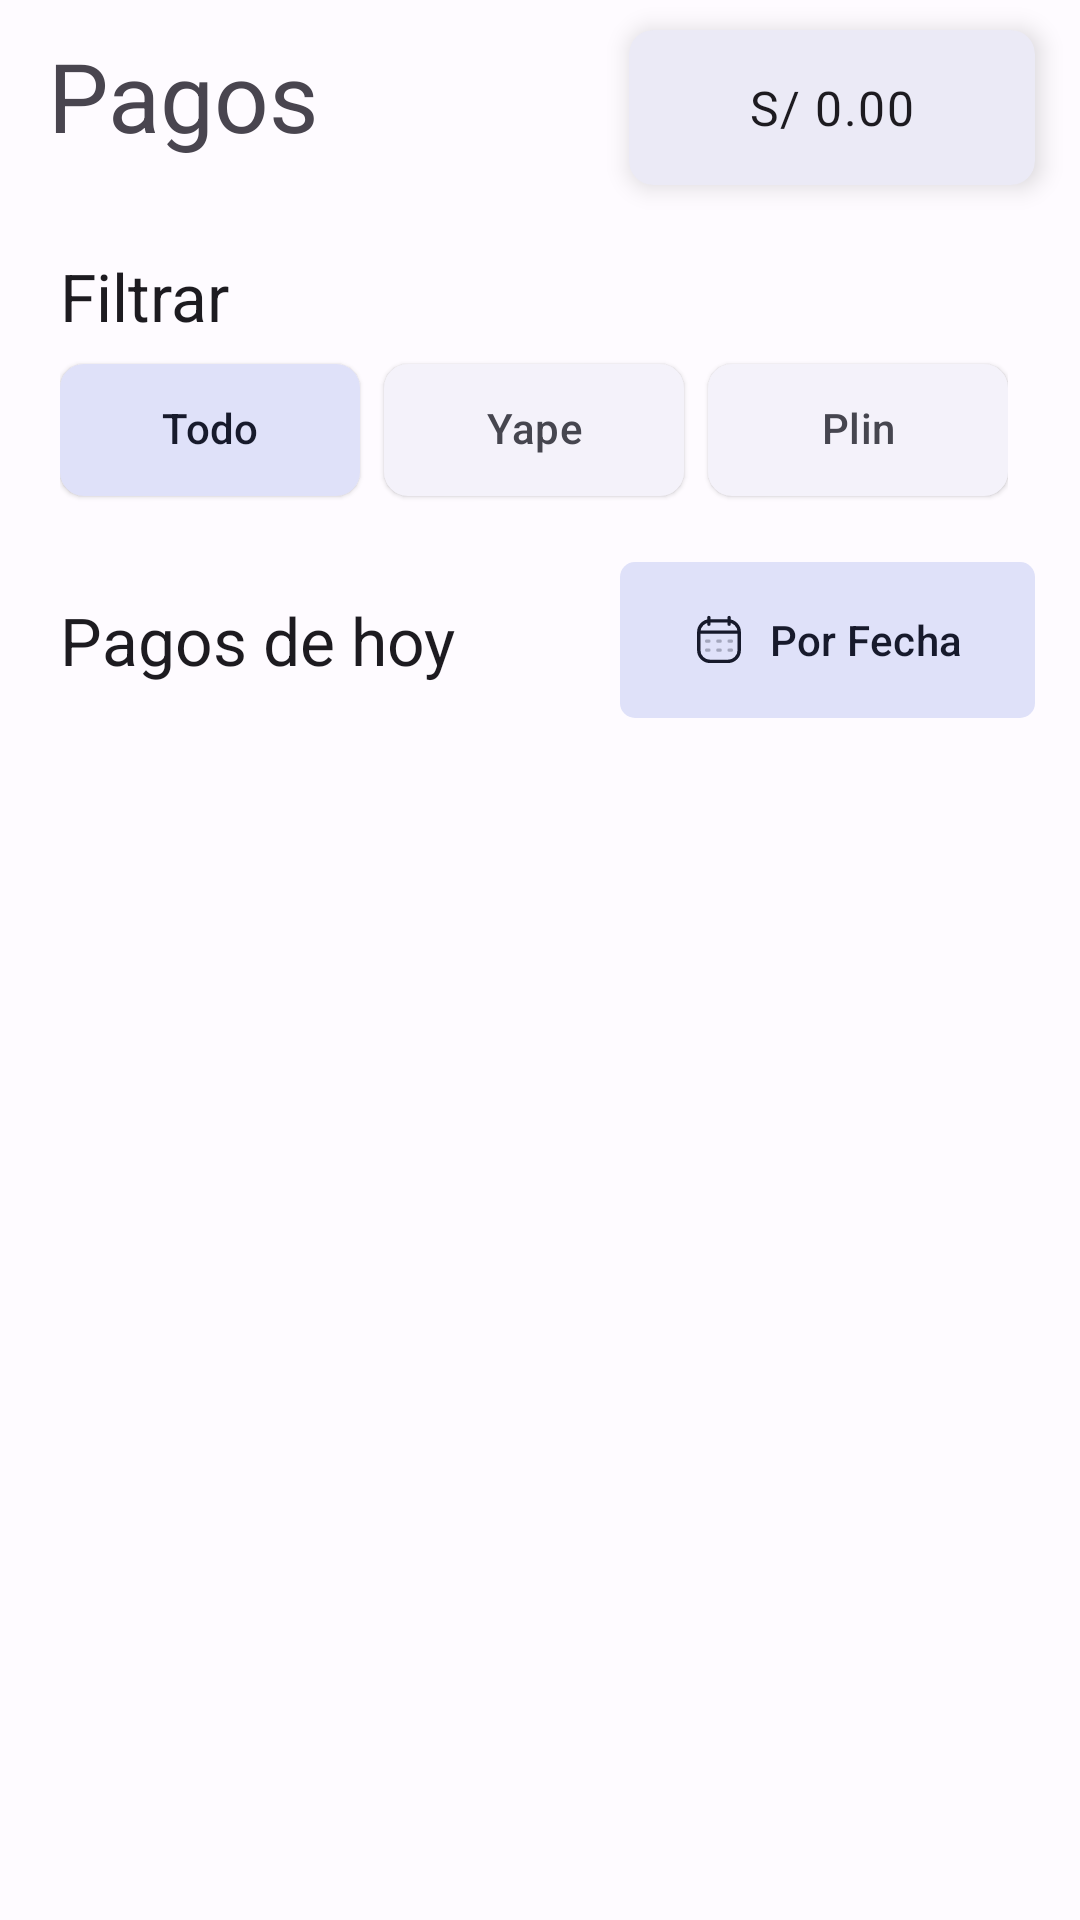

Write the Android layout XML for this screen, with the resource values it uses.
<!-- AndroidManifest.xml: application theme Theme.YapeWhatsapp -->
<!-- res/layout/fragment_payments_received.xml -->
<?xml version="1.0" encoding="utf-8"?>
<FrameLayout xmlns:android="http://schemas.android.com/apk/res/android"
    xmlns:tools="http://schemas.android.com/tools"
    xmlns:app="http://schemas.android.com/apk/res-auto"
    android:layout_width="match_parent"
    android:layout_height="match_parent"
    tools:context=".presentation.ui.PaymentsReceived">

    <LinearLayout
        android:layout_width="match_parent"
        android:layout_height="match_parent"
        android:layout_marginBottom="65dp"
        android:orientation="vertical"
        tools:ignore="UselessParent">

        <com.google.android.material.appbar.AppBarLayout
            android:layout_width="match_parent"
            android:layout_height="wrap_content"
            android:elevation="3dp"
            android:gravity="center"
            app:liftOnScroll="true">

            <com.google.android.material.appbar.MaterialToolbar
                android:id="@+id/topAppBar"
                android:layout_width="match_parent"
                android:layout_height="?actionBarSize"
                android:clickable="true"
                android:elevation="3dp"
                android:focusable="true"
                app:title="Pagos"
                app:titleTextAppearance="@style/TextAppearance.Material3.HeadlineLarge" />
        </com.google.android.material.appbar.AppBarLayout>

        <LinearLayout
            android:layout_width="match_parent"
            android:layout_height="wrap_content"
            android:orientation="vertical"
            android:paddingStart="20dp"
            android:paddingEnd="20dp"
            android:paddingTop="20dp"
            android:paddingBottom="5dp">

            <com.google.android.material.textview.MaterialTextView
                android:layout_width="match_parent"
                android:layout_height="wrap_content"
                android:text="@string/payment_filter_title"
                android:textAppearance="@style/TextAppearance.Material3.TitleLarge" />

            <com.google.android.material.chip.ChipGroup
                android:id="@+id/chip_group"
                android:layout_width="wrap_content"
                android:layout_height="wrap_content"
                app:singleSelection="true">

                <com.google.android.material.chip.Chip
                    android:id="@+id/filterAll"
                    style="@style/Widget.Material3.Chip.Suggestion.Elevated"
                    android:layout_width="100dp"
                    android:layout_height="60dp"
                    android:checkable="true"
                    android:checked="true"
                    android:text="@string/paymentFilterAll"
                    android:textAlignment="center" />

                <com.google.android.material.chip.Chip
                    android:id="@+id/filterYape"
                    style="@style/Widget.Material3.Chip.Suggestion.Elevated"
                    android:layout_width="100dp"
                    android:layout_height="60dp"
                    android:checkable="true"
                    android:text="@string/paymentFilterYape"
                    android:textAlignment="center" />

                <com.google.android.material.chip.Chip
                    android:id="@+id/filterPlin"
                    style="@style/Widget.Material3.Chip.Suggestion.Elevated"
                    android:layout_width="100dp"
                    android:layout_height="60dp"
                    android:checkable="true"
                    android:text="@string/paymentFilterPlin"
                    android:textAlignment="center" />

            </com.google.android.material.chip.ChipGroup>

        </LinearLayout>

        <LinearLayout
            android:layout_width="match_parent"
            android:orientation="horizontal"
            android:paddingStart="20dp"
            android:paddingEnd="15dp"
            android:layout_gravity="center"
            android:gravity="center"
            android:paddingTop="5dp"
            android:layout_height="wrap_content">
            <com.google.android.material.textview.MaterialTextView
                android:layout_width="0dp"
                android:layout_weight="1"
                android:layout_height="wrap_content"
                android:text="@string/pagos_de_hoy"
                android:textAppearance="@style/TextAppearance.Material3.TitleLarge" />
            <com.google.android.material.button.MaterialButton
                android:layout_width="wrap_content"
                android:id="@+id/btnReport"
                app:cornerRadius="5dp"
                style="@style/Widget.Material3.Button.TonalButton"
                app:icon="@drawable/iconex_line_two_tone_calendar"
                android:text="@string/por_fecha"
                android:layout_height="60dp"/>
        </LinearLayout>


        <androidx.recyclerview.widget.RecyclerView
            android:id="@+id/rclMessages"
            android:layout_width="match_parent"
            android:layout_height="match_parent"
            android:layout_marginTop="8dp"
            android:paddingStart="15dp"
            android:paddingTop="10dp"
            android:paddingEnd="15dp"
            android:paddingBottom="15dp"/>

    </LinearLayout>

    <com.google.android.material.card.MaterialCardView
        android:layout_width="wrap_content"
        android:layout_height="wrap_content"
        android:layout_gravity="end"
        android:layout_marginEnd="15dp"
        android:gravity="center_vertical"
        android:layout_marginTop="10dp"
        app:cardCornerRadius="8dp"
        app:cardElevation="5dp"
        app:strokeColor="#00FFFFFF">

        <com.google.android.material.textview.MaterialTextView
            android:layout_width="match_parent"
            android:layout_height="wrap_content"
            android:paddingStart="40dp"
            android:paddingTop="15dp"
            android:paddingEnd="40dp"
            android:id="@+id/txtTotal"
            android:paddingBottom="15dp"
            android:text="S/ 0.00"
            android:textAppearance="@style/TextAppearance.Material3.BodyLarge" />

    </com.google.android.material.card.MaterialCardView>


</FrameLayout>
<!-- resources referenced by this layout -->
<resources>
  <!-- drawable iconex_line_two_tone_calendar (drawable) -->
  <vector xmlns:android="http://schemas.android.com/apk/res/android"
      android:width="24dp"
      android:tint="?colorOnBackground"
      android:height="24dp"
      android:viewportWidth="24"
      android:viewportHeight="24">
    <path
        android:pathData="M8,3.5L16,3.5A5,5 0,0 1,21 8.5L21,16.5A5,5 0,0 1,16 21.5L8,21.5A5,5 0,0 1,3 16.5L3,8.5A5,5 0,0 1,8 3.5z"
        android:strokeWidth="1.5"
        android:fillColor="#00000000"
        android:strokeColor="#2B3F6C"/>
    <path
        android:pathData="M3,8.5h18"
        android:strokeLineJoin="round"
        android:strokeWidth="1.5"
        android:fillColor="#00000000"
        android:strokeColor="#2B3F6C"/>
    <path
        android:pathData="M16.5,2v3m-9,-3v3"
        android:strokeLineJoin="round"
        android:strokeWidth="1.5"
        android:fillColor="#00000000"
        android:strokeColor="#2B3F6C"
        android:strokeLineCap="round"/>
    <path
        android:pathData="M6.5,12.5h1m4,0h1m4,0h1m-11,4h1m4,0h1m4,0h1"
        android:strokeAlpha="0.3"
        android:strokeLineJoin="round"
        android:strokeWidth="1.5"
        android:fillColor="#00000000"
        android:strokeColor="#2B3F6C"
        android:fillAlpha="0.3"
        android:strokeLineCap="round"/>
  </vector>
  <string name="pagos_de_hoy">Pagos de hoy</string>
  <string name="paymentFilterAll">Todo</string>
  <string name="paymentFilterPlin">Plin</string>
  <string name="paymentFilterYape">Yape</string>
  <string name="payment_filter_title">Filtrar</string>
  <string name="por_fecha">Por Fecha</string>
  <style name="Theme.YapeWhatsapp" parent="Base.Theme.YapeWhatsapp" />
  <color name="md_theme_light_primary">#4858A9</color>
  <color name="md_theme_light_onPrimary">#FFFFFF</color>
  <color name="md_theme_light_primaryContainer">#DEE1FF</color>
  <color name="md_theme_light_onPrimaryContainer">#001159</color>
  <color name="md_theme_light_secondary">#5A5D72</color>
  <color name="md_theme_light_onSecondary">#FFFFFF</color>
  <color name="md_theme_light_secondaryContainer">#DFE1F9</color>
  <color name="md_theme_light_onSecondaryContainer">#171A2C</color>
  <color name="md_theme_light_tertiary">#76546D</color>
  <color name="md_theme_light_onTertiary">#FFFFFF</color>
  <color name="md_theme_light_tertiaryContainer">#FFD7F2</color>
  <color name="md_theme_light_onTertiaryContainer">#2D1228</color>
  <color name="md_theme_light_error">#BA1A1A</color>
  <color name="md_theme_light_errorContainer">#FFDAD6</color>
  <color name="md_theme_light_onError">#FFFFFF</color>
  <color name="md_theme_light_onErrorContainer">#410002</color>
  <color name="md_theme_light_background">#FEFBFF</color>
  <color name="md_theme_light_onBackground">#1B1B1F</color>
  <color name="md_theme_light_surface">#FEFBFF</color>
  <color name="md_theme_light_onSurface">#1B1B1F</color>
  <color name="md_theme_light_surfaceVariant">#E3E1EC</color>
  <color name="md_theme_light_onSurfaceVariant">#46464F</color>
  <color name="md_theme_light_outline">#767680</color>
  <color name="md_theme_light_inverseOnSurface">#F3F0F4</color>
  <color name="md_theme_light_inverseSurface">#303034</color>
  <color name="md_theme_light_inversePrimary">#B9C3FF</color>
  <color name="md_theme_dark_background">#1B1B1F</color>
</resources>
